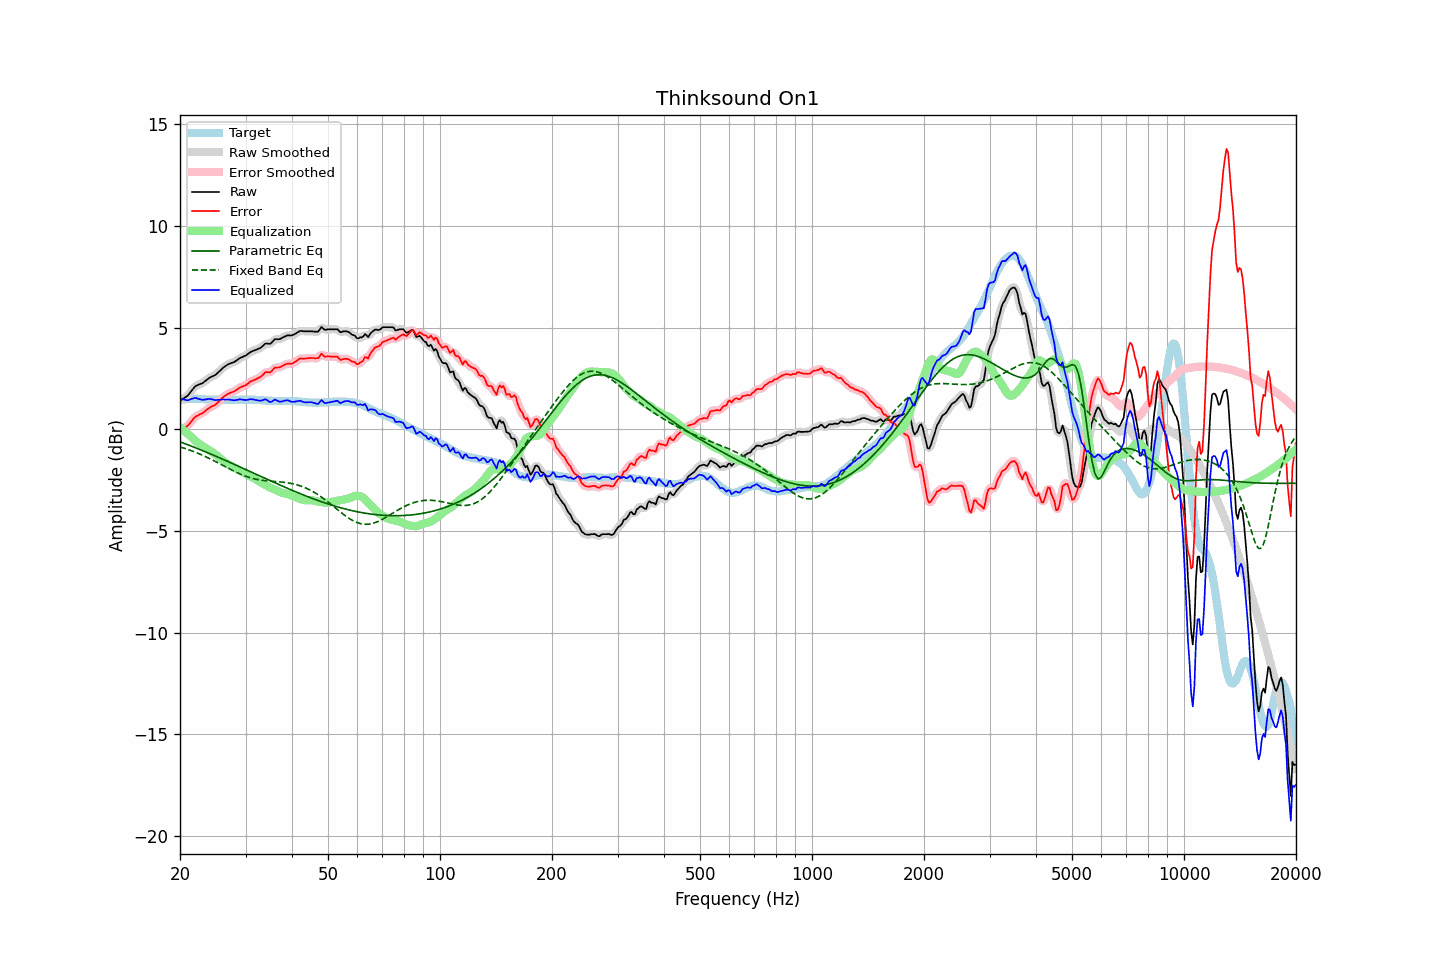

Values plotted in this chart, from the file beside it:
frequency, raw, error, smoothed, error_smoothed, equalization, parametric_eq, fixed_band_eq, equalized_raw, equalized_smoothed, target
20.00, 1.40, -0.05, 1.40, -0.05, 0.10, -0.62, -0.87, 1.50, 1.50, 1.45
20.20, 1.45, -0.01, 1.45, -0.01, 0.03, -0.65, -0.89, 1.48, 1.48, 1.46
20.40, 1.51, 0.04, 1.50, 0.03, -0.04, -0.68, -0.92, 1.47, 1.46, 1.47
20.61, 1.56, 0.09, 1.55, 0.08, -0.11, -0.71, -0.94, 1.45, 1.45, 1.47
20.81, 1.61, 0.13, 1.61, 0.13, -0.18, -0.74, -0.97, 1.43, 1.43, 1.48
21.02, 1.67, 0.19, 1.68, 0.20, -0.25, -0.77, -1.00, 1.42, 1.44, 1.48
21.23, 1.77, 0.28, 1.77, 0.28, -0.31, -0.80, -1.02, 1.46, 1.45, 1.49
21.44, 1.87, 0.38, 1.87, 0.38, -0.38, -0.83, -1.05, 1.49, 1.49, 1.49
21.66, 1.97, 0.48, 1.97, 0.48, -0.46, -0.86, -1.08, 1.51, 1.52, 1.49
21.87, 2.07, 0.58, 2.06, 0.57, -0.53, -0.89, -1.11, 1.54, 1.53, 1.49
22.09, 2.14, 0.64, 2.13, 0.63, -0.60, -0.92, -1.15, 1.54, 1.53, 1.50
22.31, 2.17, 0.67, 2.18, 0.68, -0.66, -0.95, -1.18, 1.51, 1.51, 1.50
22.54, 2.21, 0.72, 2.21, 0.72, -0.72, -0.99, -1.21, 1.49, 1.48, 1.49
22.76, 2.24, 0.76, 2.24, 0.75, -0.77, -1.02, -1.25, 1.46, 1.46, 1.48
22.99, 2.27, 0.79, 2.28, 0.80, -0.82, -1.05, -1.28, 1.44, 1.45, 1.48
23.22, 2.33, 0.85, 2.33, 0.85, -0.87, -1.08, -1.32, 1.46, 1.46, 1.48
23.45, 2.39, 0.92, 2.39, 0.92, -0.92, -1.12, -1.35, 1.47, 1.47, 1.47
23.69, 2.45, 0.98, 2.45, 0.98, -0.97, -1.15, -1.39, 1.48, 1.48, 1.47
23.92, 2.51, 1.04, 2.51, 1.04, -1.02, -1.18, -1.43, 1.49, 1.49, 1.47
24.16, 2.56, 1.09, 2.56, 1.09, -1.07, -1.22, -1.47, 1.49, 1.49, 1.47
24.40, 2.60, 1.13, 2.59, 1.13, -1.12, -1.25, -1.50, 1.47, 1.47, 1.47
24.65, 2.63, 1.16, 2.63, 1.17, -1.18, -1.28, -1.54, 1.45, 1.45, 1.47
24.89, 2.67, 1.21, 2.68, 1.21, -1.24, -1.32, -1.58, 1.43, 1.44, 1.46
25.14, 2.74, 1.28, 2.74, 1.28, -1.30, -1.35, -1.63, 1.44, 1.44, 1.46
25.39, 2.81, 1.36, 2.81, 1.35, -1.37, -1.39, -1.67, 1.44, 1.44, 1.45
25.65, 2.89, 1.44, 2.89, 1.44, -1.43, -1.42, -1.71, 1.46, 1.46, 1.45
25.91, 2.97, 1.52, 2.96, 1.51, -1.50, -1.45, -1.75, 1.46, 1.46, 1.45
26.16, 3.04, 1.59, 3.03, 1.58, -1.57, -1.49, -1.79, 1.47, 1.46, 1.45
26.43, 3.09, 1.64, 3.10, 1.65, -1.63, -1.52, -1.83, 1.46, 1.46, 1.45
26.69, 3.15, 1.70, 3.15, 1.70, -1.69, -1.56, -1.88, 1.46, 1.46, 1.45
26.96, 3.20, 1.75, 3.19, 1.74, -1.73, -1.59, -1.92, 1.46, 1.46, 1.45
27.23, 3.23, 1.78, 3.23, 1.78, -1.78, -1.63, -1.96, 1.45, 1.45, 1.45
27.50, 3.26, 1.81, 3.26, 1.81, -1.82, -1.66, -2.00, 1.44, 1.44, 1.45
27.77, 3.29, 1.84, 3.29, 1.84, -1.86, -1.70, -2.04, 1.43, 1.43, 1.45
28.05, 3.32, 1.87, 3.33, 1.88, -1.90, -1.74, -2.08, 1.42, 1.43, 1.45
28.33, 3.38, 1.94, 3.38, 1.93, -1.94, -1.77, -2.12, 1.44, 1.44, 1.44
28.62, 3.43, 1.99, 3.43, 1.98, -1.98, -1.81, -2.15, 1.45, 1.45, 1.44
28.90, 3.49, 2.04, 3.48, 2.04, -2.02, -1.84, -2.19, 1.47, 1.47, 1.45
29.19, 3.53, 2.08, 3.53, 2.08, -2.06, -1.88, -2.22, 1.47, 1.47, 1.45
29.48, 3.56, 2.11, 3.56, 2.11, -2.11, -1.91, -2.26, 1.45, 1.45, 1.45
29.78, 3.60, 2.14, 3.60, 2.14, -2.15, -1.95, -2.29, 1.44, 1.44, 1.46
30.08, 3.63, 2.17, 3.64, 2.18, -2.20, -1.99, -2.32, 1.43, 1.44, 1.46
30.38, 3.69, 2.23, 3.69, 2.23, -2.24, -2.02, -2.34, 1.45, 1.45, 1.46
30.68, 3.75, 2.29, 3.75, 2.29, -2.29, -2.06, -2.37, 1.46, 1.46, 1.46
30.99, 3.81, 2.35, 3.80, 2.35, -2.33, -2.09, -2.39, 1.48, 1.47, 1.45
31.30, 3.84, 2.39, 3.84, 2.39, -2.37, -2.13, -2.42, 1.47, 1.47, 1.45
31.61, 3.87, 2.42, 3.87, 2.42, -2.41, -2.17, -2.44, 1.46, 1.46, 1.45
31.93, 3.90, 2.45, 3.90, 2.45, -2.46, -2.20, -2.45, 1.44, 1.44, 1.45
32.24, 3.93, 2.49, 3.93, 2.49, -2.51, -2.24, -2.47, 1.42, 1.42, 1.44
32.57, 3.97, 2.53, 3.96, 2.53, -2.55, -2.28, -2.48, 1.41, 1.41, 1.44
32.89, 4.00, 2.56, 4.01, 2.57, -2.60, -2.31, -2.50, 1.40, 1.41, 1.43
33.22, 4.06, 2.64, 4.07, 2.64, -2.64, -2.35, -2.51, 1.42, 1.43, 1.42
33.55, 4.13, 2.71, 4.13, 2.72, -2.69, -2.38, -2.52, 1.44, 1.45, 1.42
33.89, 4.21, 2.80, 4.19, 2.78, -2.73, -2.42, -2.53, 1.48, 1.46, 1.41
34.23, 4.22, 2.81, 4.21, 2.80, -2.78, -2.46, -2.54, 1.44, 1.43, 1.41
34.57, 4.21, 2.80, 4.21, 2.81, -2.83, -2.49, -2.54, 1.38, 1.39, 1.41
34.92, 4.20, 2.80, 4.22, 2.82, -2.87, -2.53, -2.55, 1.33, 1.35, 1.40
35.27, 4.26, 2.86, 4.27, 2.87, -2.90, -2.56, -2.56, 1.35, 1.37, 1.40
35.62, 4.35, 2.95, 4.34, 2.94, -2.94, -2.60, -2.56, 1.41, 1.41, 1.40
35.97, 4.43, 3.03, 4.40, 3.01, -2.97, -2.63, -2.57, 1.46, 1.44, 1.40
... 635 more rows
